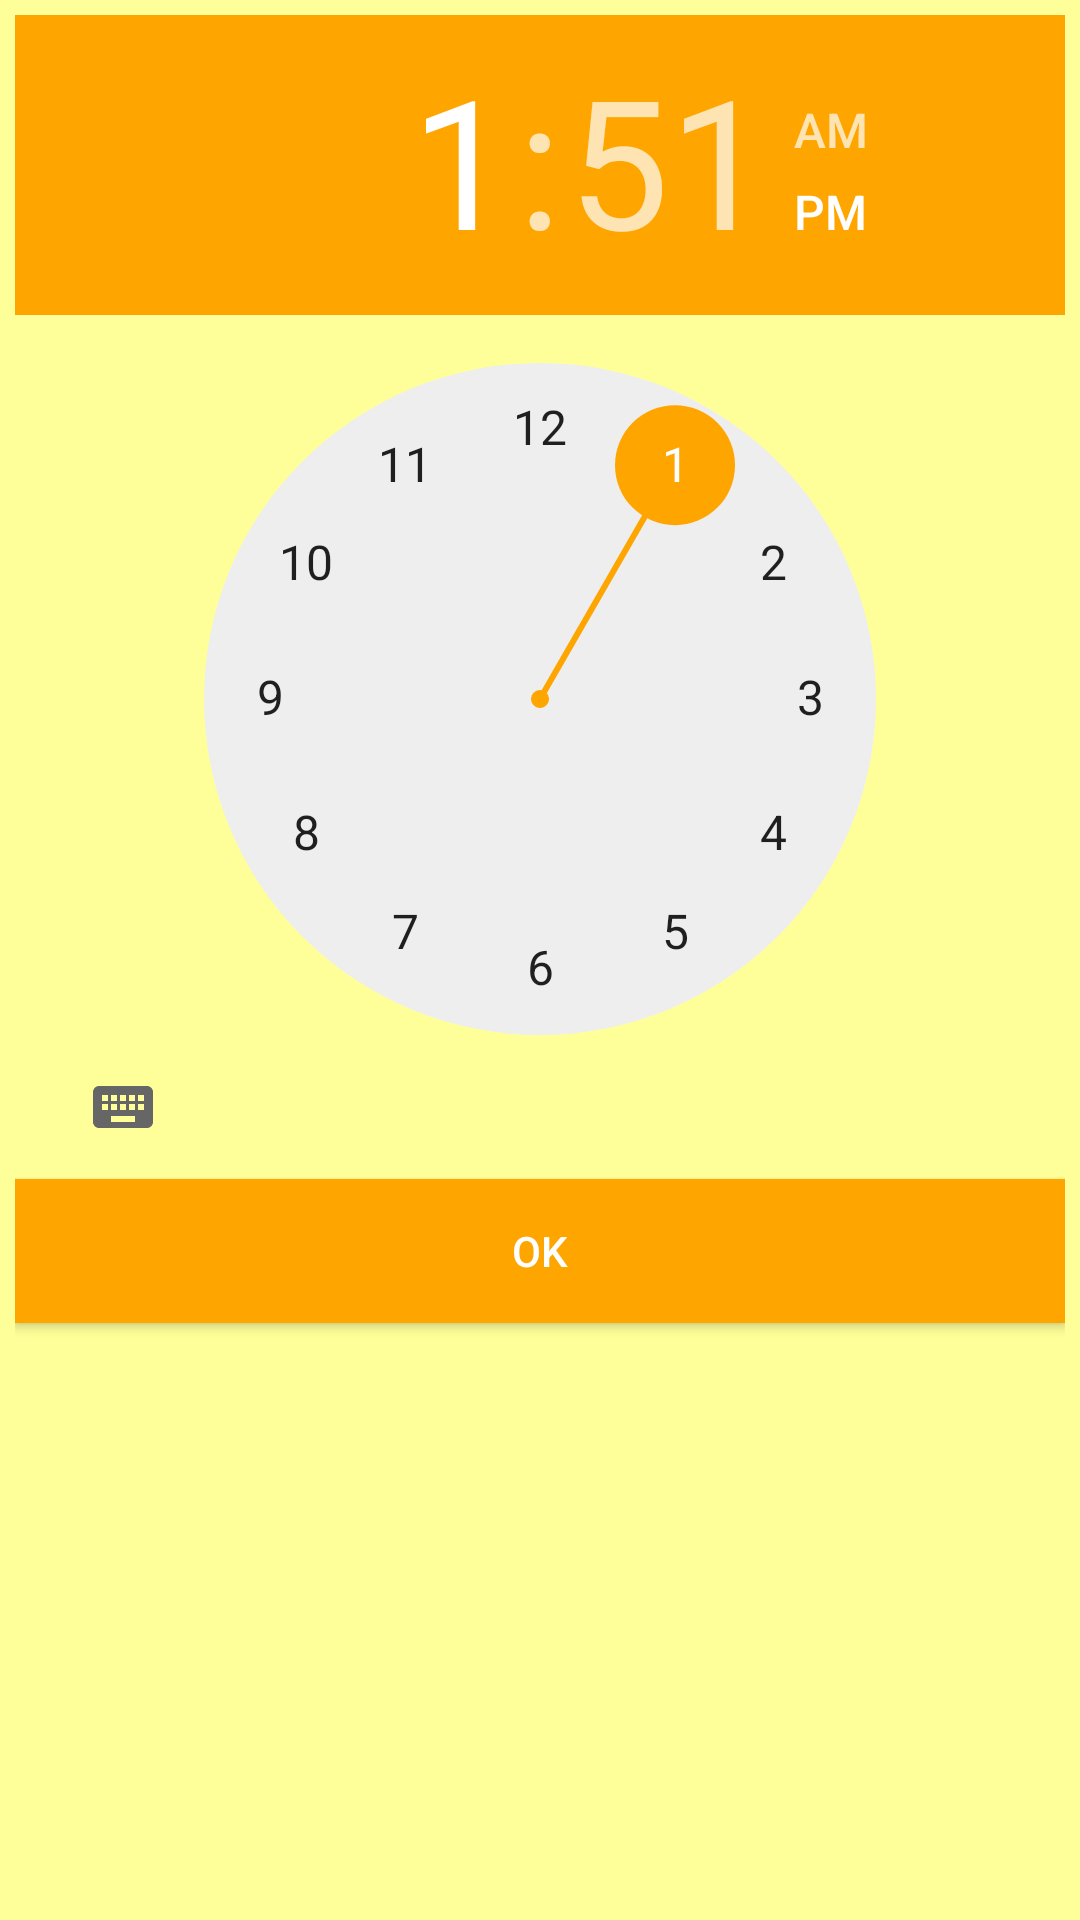

Write the Android layout XML for this screen, with the resource values it uses.
<!-- AndroidManifest.xml: application theme AppTheme -->
<!-- res/layout/dialog_timepicker.xml -->
<?xml version="1.0" encoding="utf-8"?>

<RelativeLayout xmlns:android="http://schemas.android.com/apk/res/android"
    android:orientation="vertical"
    android:layout_width="match_parent"
    android:layout_height="match_parent"
    android:background="#ffff99"
    android:padding="5dp">

    <TimePicker
        android:id="@+id/alarm_timePicker"
        android:layout_width="match_parent"
        android:layout_height="wrap_content" />

    <Button
        android:id="@+id/ok_timepicker"
        android:layout_width="match_parent"
        android:layout_height="wrap_content"
        android:layout_below="@+id/alarm_timePicker"
        android:text="OK"
        android:background="@color/colorAccent"
        android:textColor="#ffffff"/>
</RelativeLayout>
<!-- resources referenced by this layout -->
<resources>
  <color name="colorAccent">#ffa500</color>
  <style name="AppTheme" parent="Theme.AppCompat.Light">
          
          <item name="colorPrimary">@color/colorPrimary</item>
          <item name="colorPrimaryDark">@color/colorPrimaryDark</item>
          <item name="colorAccent">@color/colorAccent</item>
      </style>
  <color name="colorPrimary">#ffa500</color>
  <color name="colorPrimaryDark">#ffa500</color>
</resources>
